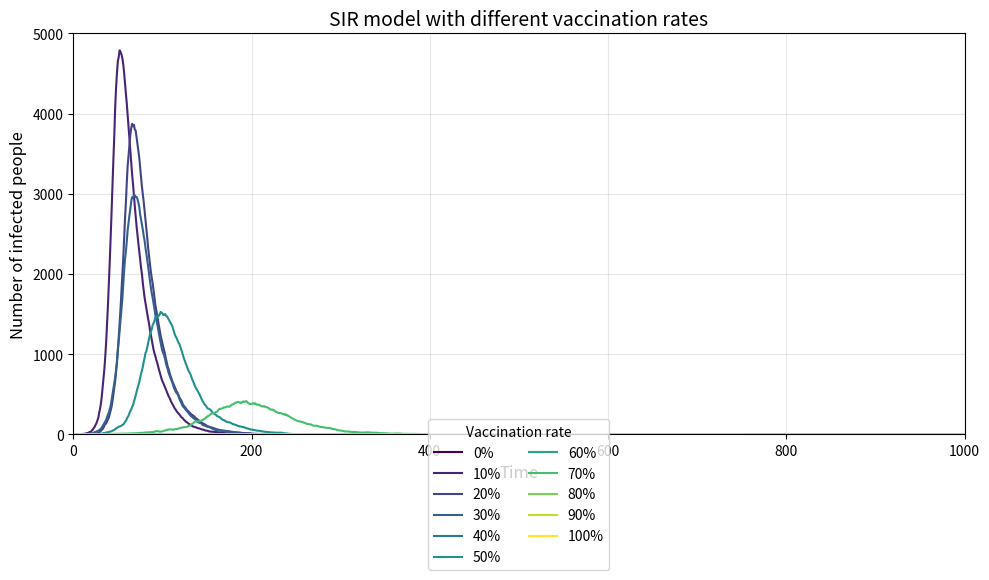

Write Python code to recreate this figure.
import numpy as np
import matplotlib.pyplot as plt
from matplotlib import cm

# Parameters
N = 10000  # Total population
beta = 0.3  # Infection rate
gamma = 0.05  # Recovery rate
days = 1000  # Simulation duration

# Vaccination rates from 0% to 100% in 10% increments
vac = np.linspace(0, 1, 11)

plt.figure(figsize=(10, 6))
colors = cm.viridis(np.linspace(0, 1, len(vac)))

for i, v_rate in enumerate(vac):
    # Initial conditions
    vaccinated = int(N * v_rate)
    S = N - vaccinated - 1  # Susceptible
    I = 1  # Initial infected
    R = vaccinated  # Vaccinated are considered recovered
    
    # Track infections over time
    infections = [I]
    
    for t in range(days):
        # Ensure non-negative values
        S = max(0, S)
        I = max(0, I)
        
        # Calculate new infections
        p_infection = beta * I / N
        if S > 0:
            new_infections = np.random.choice([0, 1], S, p=[1-p_infection, p_infection]).sum()
        else:
            new_infections = 0
        
        # Calculate new recoveries
        if I > 0:
            new_recoveries = np.random.choice([0, 1], I, p=[1-gamma, gamma]).sum()
        else:
            new_recoveries = 0
        
        # Update compartments
        S -= new_infections
        I += new_infections - new_recoveries
        R += new_recoveries
        
        infections.append(I)
    
    # Plot infection curve
    plt.plot(range(days+1), infections, color=colors[i], label=f'{int(v_rate*100)}%')

# Format plot
plt.title('SIR model with different vaccination rates', fontsize=14)
plt.xlabel('Time', fontsize=12)
plt.ylabel('Number of infected people', fontsize=12)
plt.ylim(0, 5000)
plt.xlim(0, 1000)
plt.grid(True, alpha=0.3)
plt.legend(ncol=2, title='Vaccination rate', bbox_to_anchor=(0.5, -0.15), loc='center')
plt.tight_layout()
plt.show()
